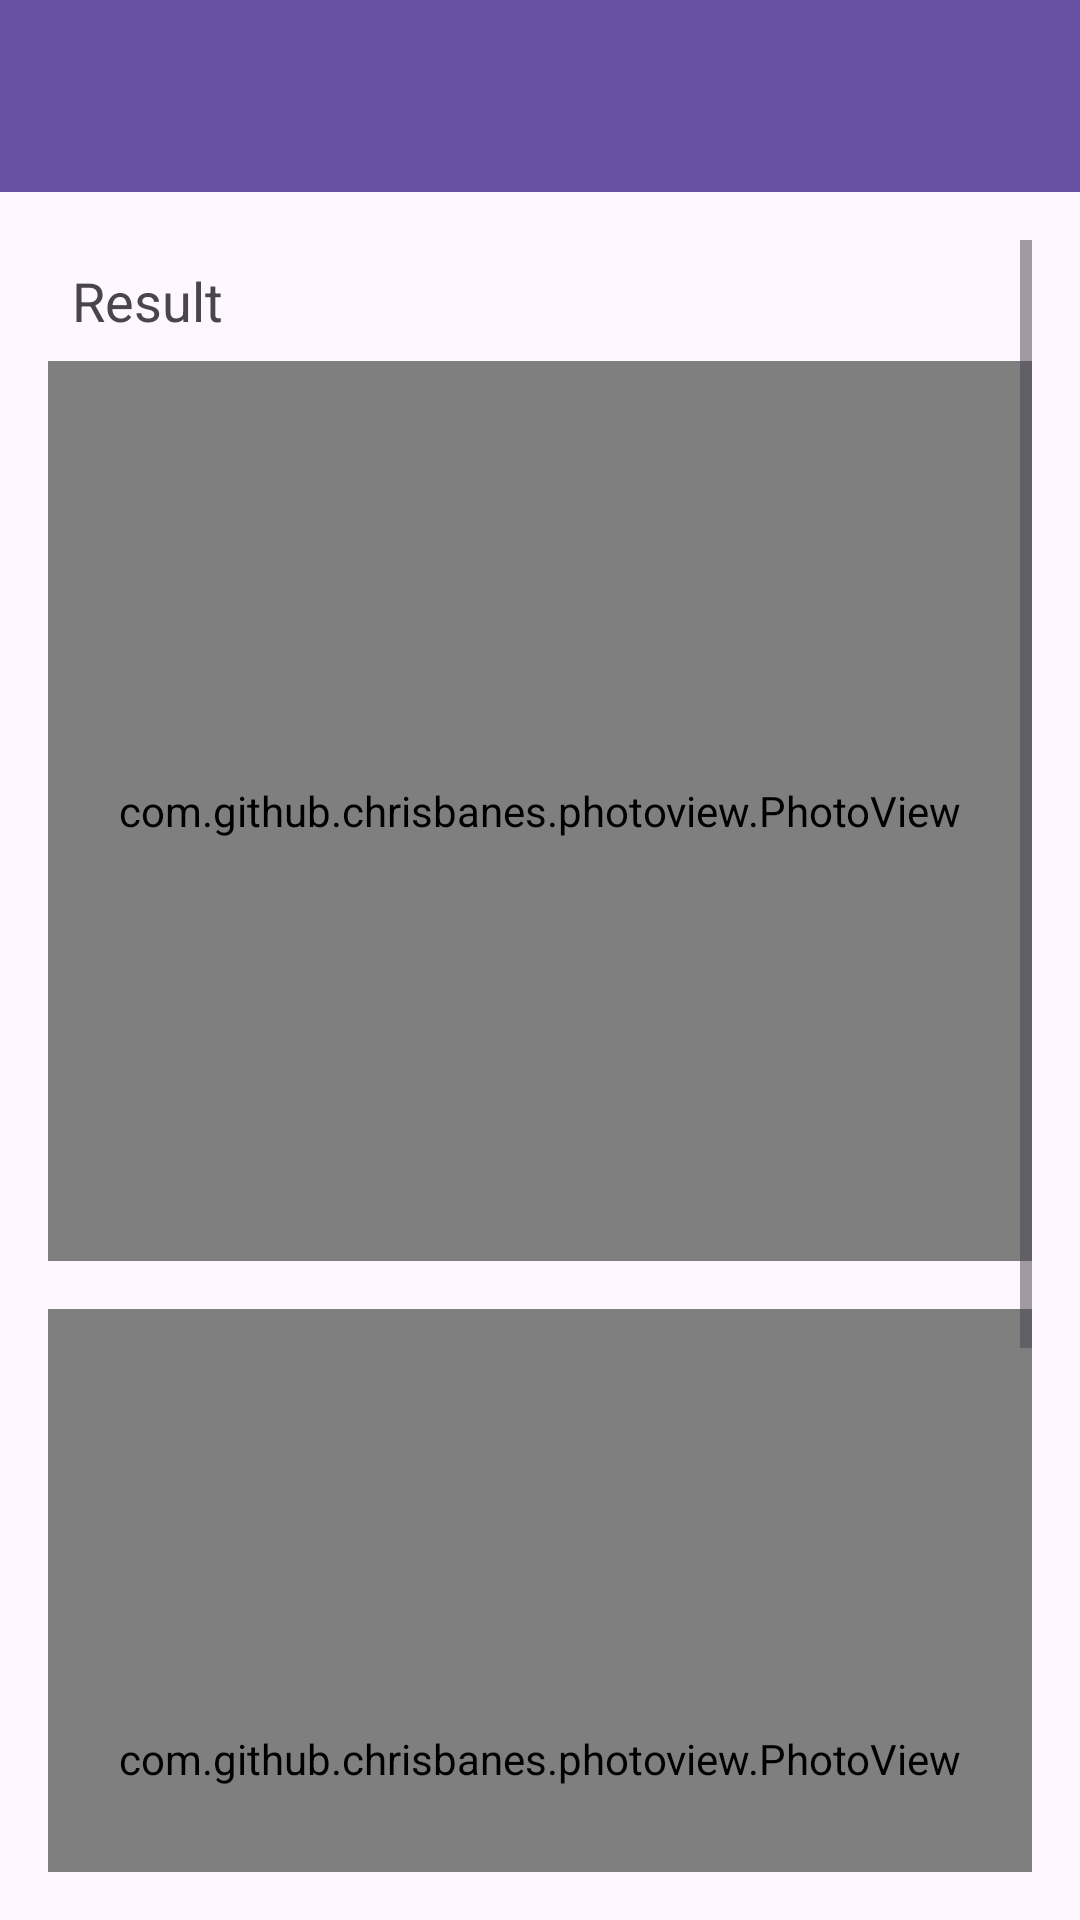

The Android layout XML behind this screen, and the referenced resources:
<!-- AndroidManifest.xml: application theme Theme.MyMCQScannerApp -->
<!-- res/layout/activity_result.xml -->
<?xml version="1.0" encoding="utf-8"?>

<LinearLayout
    xmlns:android="http://schemas.android.com/apk/res/android"
    xmlns:app="http://schemas.android.com/apk/res-auto"
    android:orientation="vertical"
    android:layout_width="match_parent"
    android:layout_height="match_parent">

    
    <include layout="@layout/toolbar" />

    <ScrollView
        android:layout_width="match_parent"
        android:layout_height="match_parent"
        android:padding="16dp">
        <LinearLayout
            android:layout_width="match_parent"
            android:layout_height="wrap_content"
            android:orientation="vertical">

            <TextView
                android:id="@+id/result_text_view"
                android:layout_width="match_parent"
                android:layout_height="wrap_content"
                android:text="Result"
                android:textSize="18sp"
                android:padding="8dp"/>

            <com.github.chrisbanes.photoview.PhotoView
                android:id="@+id/teacher_result_image_view"
                android:layout_width="match_parent"
                android:layout_height="300dp"
                android:background="#CCCCCC"/>

            <com.github.chrisbanes.photoview.PhotoView
                android:id="@+id/graded_image_view"
                android:layout_width="match_parent"
                android:layout_height="300dp"
                android:layout_marginTop="16dp"
                android:background="#CCCCCC"/>

            <com.google.android.material.button.MaterialButton
                android:id="@+id/btn_view_results"
                android:layout_width="match_parent"
                android:layout_height="wrap_content"
                android:text="View Student Record"
                android:layout_marginTop="16dp"/>

            <com.google.android.material.button.MaterialButton
                android:id="@+id/btn_upload_student"
                android:layout_width="match_parent"
                android:layout_height="wrap_content"
                android:text="Upload Student Image"
                android:layout_marginTop="8dp"/>

            <com.google.android.material.button.MaterialButton
                android:id="@+id/btn_upload_teacher"
                android:layout_width="match_parent"
                android:layout_height="wrap_content"
                android:text="Upload Teacher Image"
                android:layout_marginTop="8dp"/>
        </LinearLayout>
    </ScrollView>
</LinearLayout>
<!-- res/layout/toolbar.xml (included above) -->
<?xml version="1.0" encoding="utf-8"?>

<androidx.appcompat.widget.Toolbar
    xmlns:android="http://schemas.android.com/apk/res/android"
    android:id="@+id/toolbar"
    android:layout_width="match_parent"
    android:layout_height="?attr/actionBarSize"
    android:background="?attr/colorPrimary"
    android:titleTextColor="@android:color/white" />
<!-- resources referenced by this layout -->
<resources>
  <style name="Theme.MyMCQScannerApp" parent="Base.Theme.MyMCQScannerApp" />
  <style name="Base.Theme.MyMCQScannerApp" parent="Theme.Material3.DayNight.NoActionBar">
          
          
      </style>
</resources>
